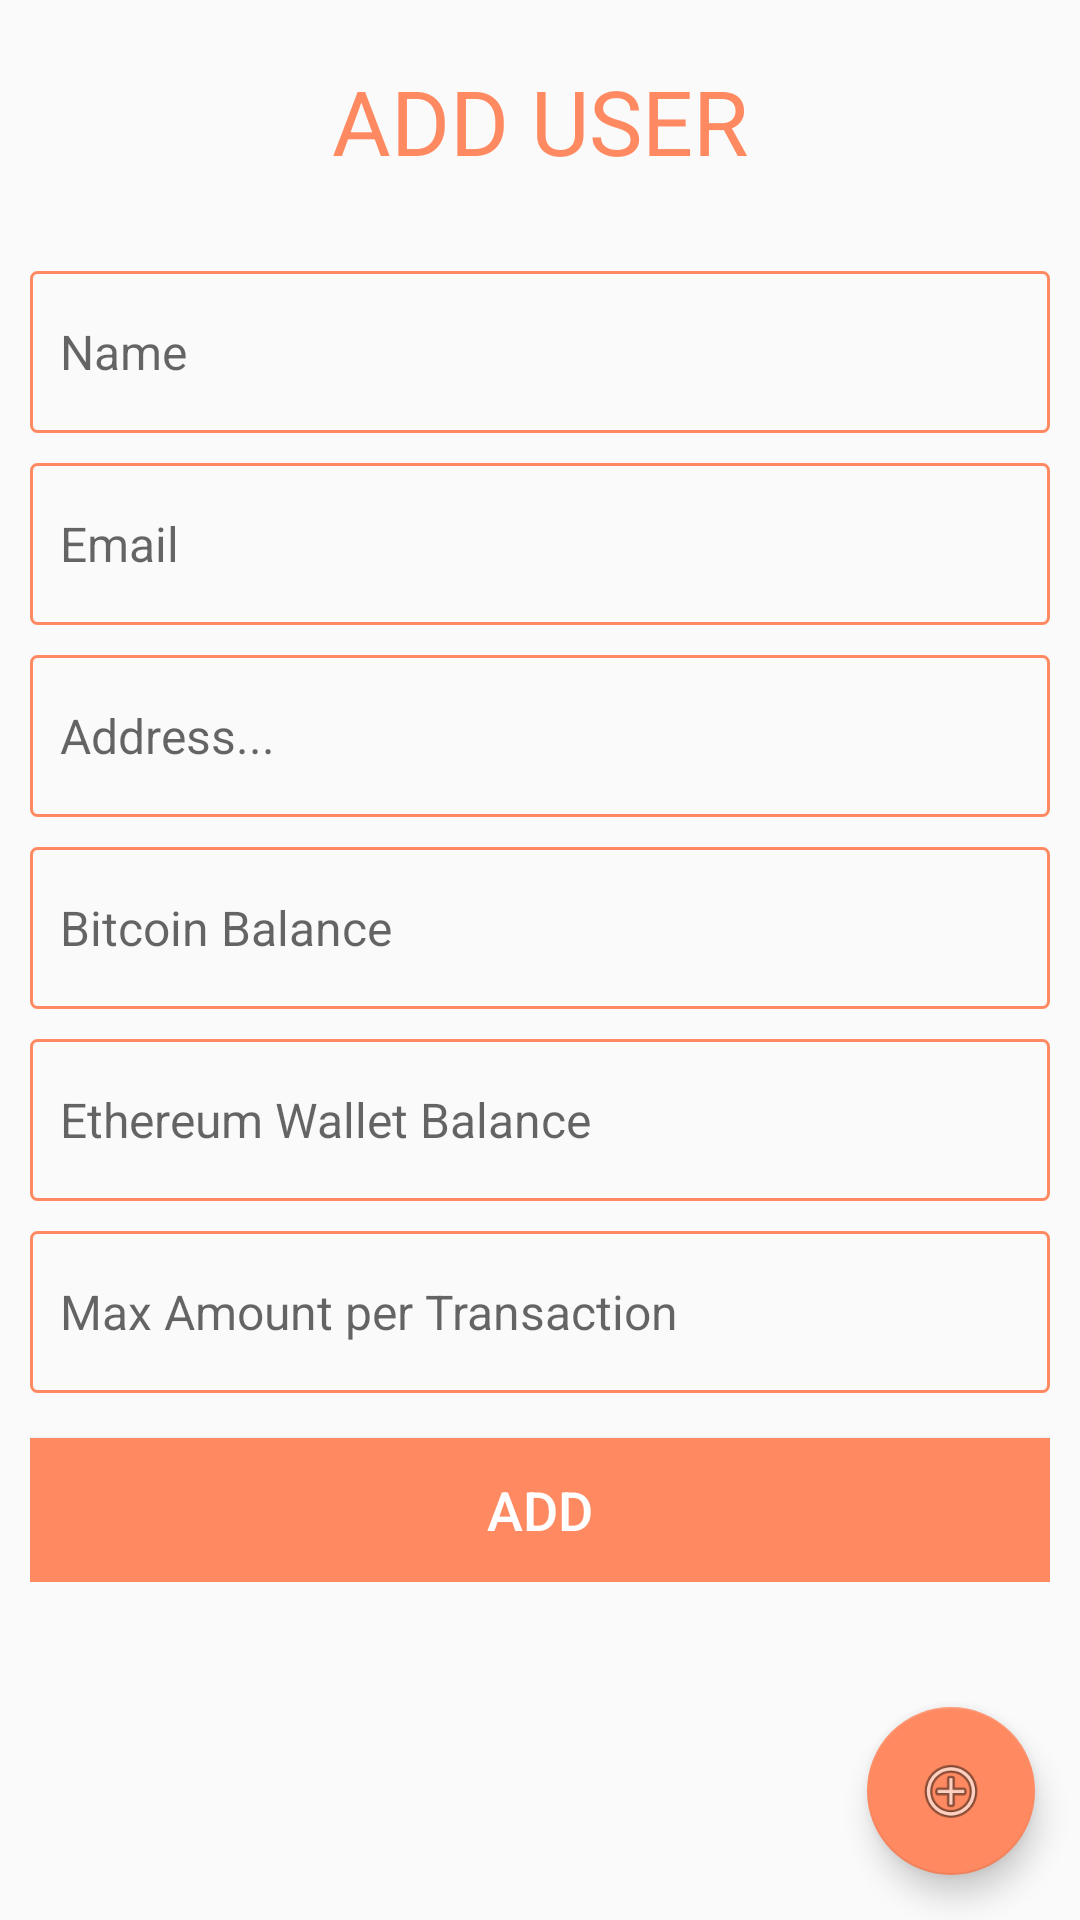

This screen was rendered from an Android layout file. Write that file and the resources it references.
<!-- AndroidManifest.xml: application theme AppTheme -->
<!-- res/layout/activity_orders.xml -->
<?xml version="1.0" encoding="utf-8"?>
<layout xmlns:android="http://schemas.android.com/apk/res/android"
    xmlns:app="http://schemas.android.com/apk/res-auto"
    xmlns:tools="http://schemas.android.com/tools">

    <data>

    </data>

    <RelativeLayout
        android:layout_width="match_parent"
        android:layout_height="match_parent"
        android:orientation="vertical"
        app:layout_behavior="@string/appbar_scrolling_view_behavior"
        tools:context=".ui.Activities.UsersActivity">


        <ScrollView
            android:layout_width="match_parent"
            android:layout_height="wrap_content">

            <LinearLayout
                android:id="@+id/addLayout"
                android:layout_width="match_parent"
                android:layout_height="wrap_content"
                android:layout_marginLeft="5dp"
                android:layout_marginRight="5dp"
                android:orientation="vertical"
                android:padding="5dp">

                <TextView
                    android:layout_width="match_parent"
                    android:layout_height="wrap_content"
                    android:layout_marginTop="15dp"
                    android:layout_marginBottom="20dp"
                    android:text="Add User"
                    android:textAlignment="center"
                    android:textAllCaps="true"
                    android:textColor="@color/colorPrimaryDark"
                    android:textSize="30dp" />

                <LinearLayout
                    android:layout_width="match_parent"
                    android:layout_height="wrap_content"
                    app:layout_behavior="@string/appbar_scrolling_view_behavior"
                    android:layout_marginTop="10dp"
                    android:background="@drawable/custome_border"
                    android:orientation="horizontal">

                    <EditText
                        android:id="@+id/name"
                        android:layout_width="match_parent"
                        android:layout_height="match_parent"
                        android:backgroundTint="@android:color/transparent"
                        android:gravity="center|start"
                        android:hint="Name"
                        android:padding="10dp"
                        android:inputType="textPersonName"
                        android:textColor="@android:color/black"
                        android:textSize="16sp" />

                    <ImageView
                        android:layout_width="wrap_content"
                        android:layout_height="match_parent"
                        android:layout_margin="15dp"
                        android:contentDescription="@string/todo"
                        app:srcCompat="@drawable/ic_date" />
                </LinearLayout>

                <LinearLayout
                    android:layout_width="match_parent"
                    android:layout_height="wrap_content"
                    android:layout_marginTop="10dp"
                    android:background="@drawable/custome_border"
                    android:orientation="horizontal">

                    <EditText
                        android:id="@+id/contactNumber"
                        android:layout_width="match_parent"
                        android:layout_height="match_parent"
                        android:backgroundTint="@android:color/transparent"
                        android:gravity="center|start"
                        android:hint="Email"
                        android:padding="10dp"
                        android:inputType="textEmailAddress"
                        android:textColor="@android:color/black"
                        android:textSize="16sp" />

                    <ImageView
                        android:layout_width="wrap_content"
                        android:layout_height="match_parent"
                        android:layout_margin="15dp"
                        android:contentDescription="@string/todo"
                        app:srcCompat="@drawable/ic_date" />
                </LinearLayout>



                <LinearLayout
                    android:layout_width="match_parent"
                    android:layout_height="wrap_content"
                    android:layout_marginTop="10dp"
                    android:id="@+id/address"
                    android:focusable="true"
                    android:background="@drawable/custome_border"
                    android:orientation="horizontal">

                    <TextView
                        android:id="@+id/addressText"
                        android:layout_width="match_parent"
                        android:layout_height="match_parent"
                        android:backgroundTint="@android:color/transparent"
                        android:gravity="center|start"
                        android:hint="Address..."
                        android:padding="10dp"
                        android:inputType="textEmailAddress"
                        android:textColor="@android:color/black"
                        android:textSize="16sp" />

                    <ImageView
                        android:layout_width="wrap_content"
                        android:layout_height="match_parent"
                        android:layout_margin="15dp"
                        android:contentDescription="@string/todo"
                        app:srcCompat="@drawable/ic_date" />
                </LinearLayout>




                <LinearLayout
                    android:layout_width="match_parent"
                    android:layout_height="wrap_content"
                    android:layout_marginTop="10dp"
                    android:background="@drawable/custome_border"
                    android:orientation="horizontal">

                    <EditText
                        android:id="@+id/bitcoinBalanance"
                        android:layout_width="match_parent"
                        android:layout_height="match_parent"
                        android:backgroundTint="@android:color/transparent"
                        android:gravity="center|start"
                        android:hint="Bitcoin Balance"
                        android:padding="10dp"
                        android:inputType="number"
                        android:textColor="@android:color/black"
                        android:textSize="16sp" />

                    <ImageView
                        android:layout_width="wrap_content"
                        android:layout_height="match_parent"
                        android:layout_margin="15dp"
                        android:contentDescription="@string/todo"
                        app:srcCompat="@drawable/ic_date" />
                </LinearLayout>

                <LinearLayout
                    android:layout_width="match_parent"
                    android:layout_height="wrap_content"
                    android:layout_marginTop="10dp"
                    android:background="@drawable/custome_border"
                    android:orientation="horizontal">

                    <EditText
                        android:id="@+id/setAmount"
                        android:layout_width="match_parent"
                        android:layout_height="match_parent"
                        android:backgroundTint="@android:color/transparent"
                        android:gravity="center|start"
                        android:hint="Ethereum Wallet Balance"
                        android:padding="10dp"
                        android:inputType="number"
                        android:textColor="@android:color/black"
                        android:textSize="16sp" />

                    <ImageView
                        android:layout_width="wrap_content"
                        android:layout_height="match_parent"
                        android:layout_margin="15dp"
                        android:contentDescription="@string/todo"
                        app:srcCompat="@drawable/ic_date" />
                </LinearLayout>

                <LinearLayout
                    android:layout_width="match_parent"
                    android:layout_height="wrap_content"
                    android:layout_marginTop="10dp"
                    android:background="@drawable/custome_border"
                    android:orientation="horizontal">

                    <EditText
                        android:id="@+id/payment"
                        android:layout_width="match_parent"
                        android:layout_height="match_parent"
                        android:backgroundTint="@android:color/transparent"
                        android:gravity="center|start"
                        android:hint="Max Amount per Transaction"
                        android:padding="10dp"
                        android:inputType="number"
                        android:textColor="@android:color/black"
                        android:textSize="16sp" />

                    <ImageView
                        android:layout_width="wrap_content"
                        android:layout_height="match_parent"
                        android:layout_margin="15dp"
                        android:contentDescription="@string/todo"
                        app:srcCompat="@drawable/ic_date" />
                </LinearLayout>


                <Button
                    android:id="@+id/btn"
                    android:layout_width="match_parent"
                    android:layout_height="wrap_content"
                    android:layout_marginTop="15dp"
                    android:background="@color/colorPrimaryDark"
                    android:text="Add"
                    android:textColor="@android:color/white"
                    android:textSize="18dp" />


            </LinearLayout>

        </ScrollView>


        <androidx.recyclerview.widget.RecyclerView
            android:layout_width="match_parent"
            android:layout_height="wrap_content"
            android:visibility="gone"
            android:id="@+id/RecyclerView"/>


        <com.google.android.material.floatingactionbutton.FloatingActionButton
            android:id="@+id/fab"
            android:layout_width="wrap_content"
            android:layout_height="wrap_content"
            android:layout_alignParentEnd="true"
            android:layout_alignParentBottom="true"
            android:layout_marginRight="15sp"
            android:layout_marginBottom="15sp"
            android:clickable="true"
            android:focusable="true"
            app:srcCompat="@android:drawable/ic_menu_add" />


    </RelativeLayout>
</layout>
<!-- resources referenced by this layout -->
<resources>
  <color name="colorPrimaryDark">#ff8960</color>
  <!-- drawable custome_border (drawable) -->
  <?xml version="1.0" encoding="utf-8"?>
  <shape xmlns:android="http://schemas.android.com/apk/res/android">
      <stroke
          android:width="1dp"
          android:color="@color/colorPrimaryDark" />
      <corners android:radius="2dp"></corners>
  </shape>
  <!-- drawable ic_date: vector/xml drawable (drawable, 3803 chars, omitted) -->
  <string name="todo">todo</string>
  <style name="AppTheme" parent="Theme.AppCompat.Light.DarkActionBar">
          
          <item name="colorPrimary">@color/colorPrimary</item>
          <item name="colorPrimaryDark">@color/colorPrimaryDark</item>
          <item name="colorAccent">@color/colorAccent</item>
          <item name="android:windowAnimationStyle">@style/CustomActivityAnimation</item>
      </style>
  <color name="colorPrimary">#ff8960</color>
  <color name="colorAccent">#ff8960</color>
  <style name="CustomActivityAnimation" parent="@android:style/Animation.Activity">
          <item name="android:activityOpenEnterAnimation">@anim/slide_in_right</item>
          <item name="android:activityOpenExitAnimation">@anim/slide_out_left</item>
          <item name="android:activityCloseEnterAnimation">@anim/slide_in_left</item>
          <item name="android:activityCloseExitAnimation">@anim/slide_out_right</item>
      </style>
</resources>
